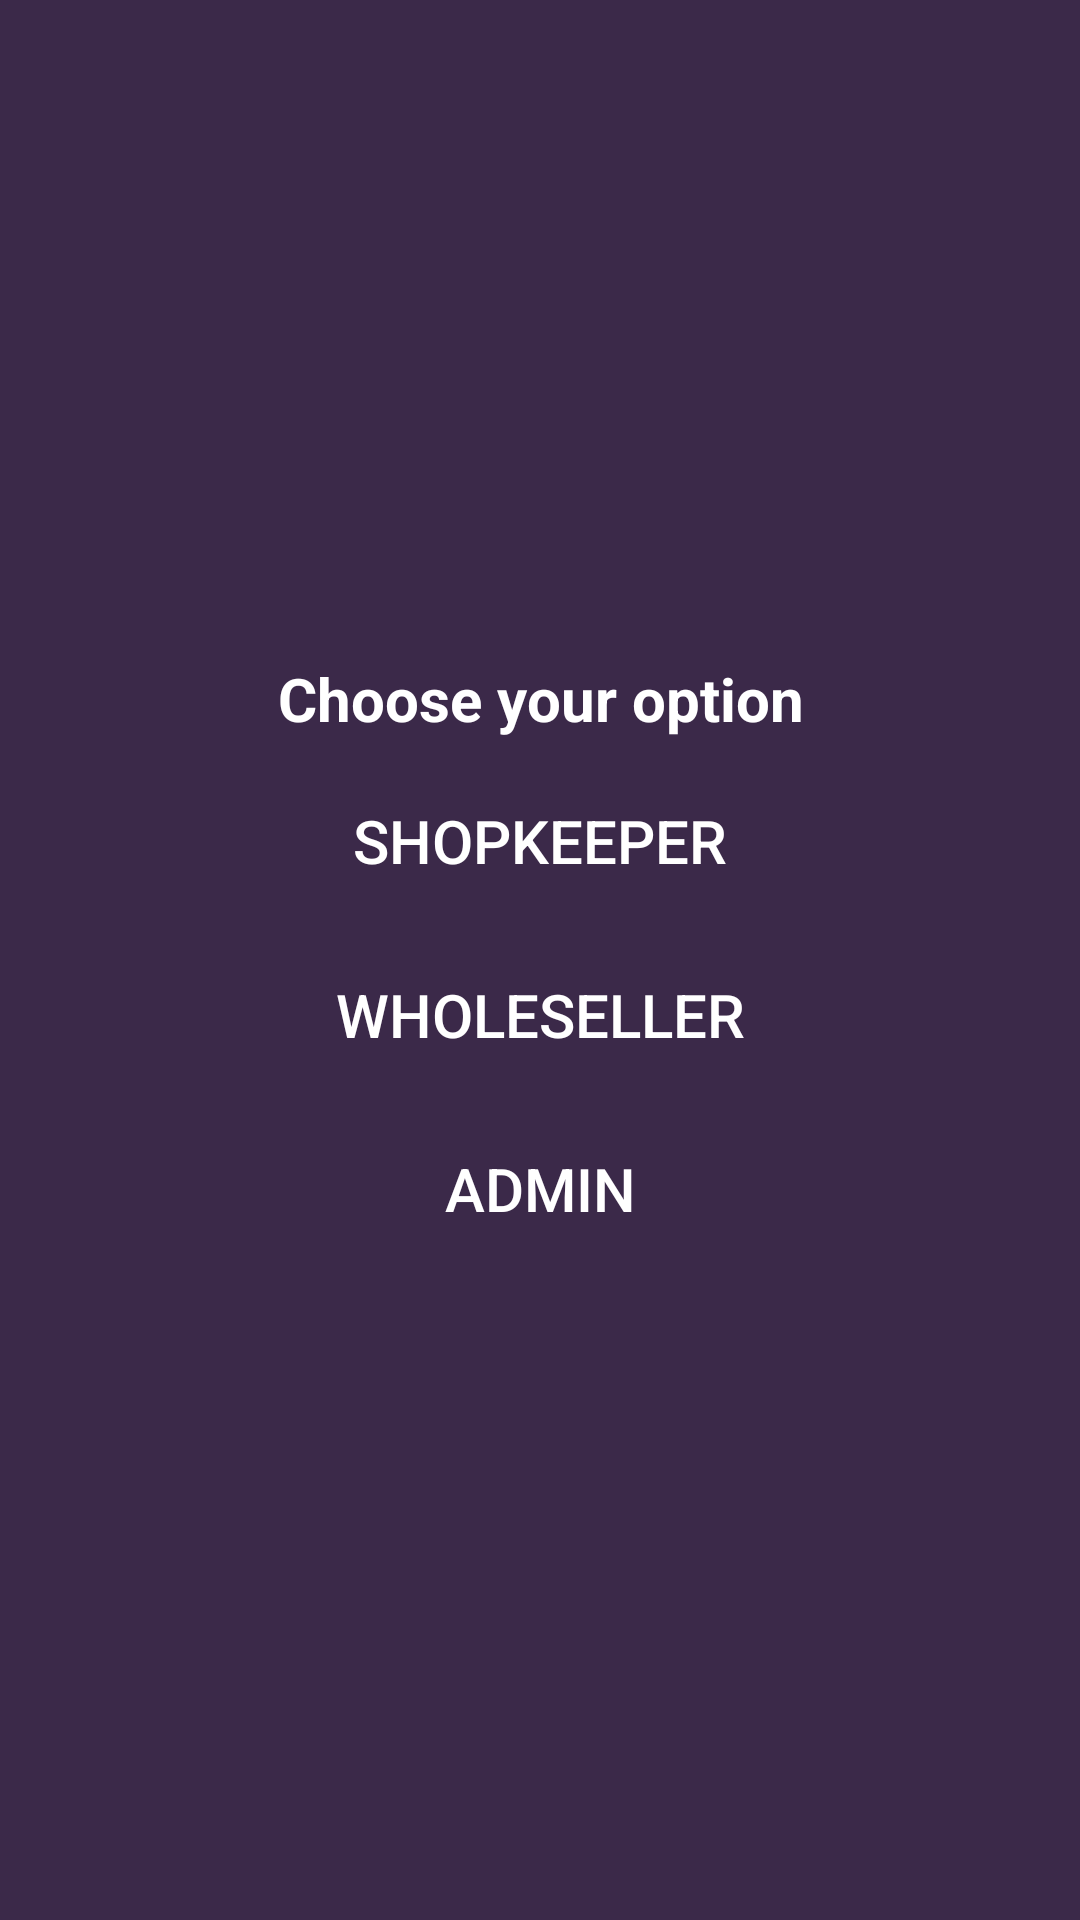

The Android layout XML behind this screen, and the referenced resources:
<!-- AndroidManifest.xml: application theme Theme.AutoPak -->
<!-- res/layout/activity_choose.xml -->
<?xml version="1.0" encoding="utf-8"?>
<RelativeLayout xmlns:android="http://schemas.android.com/apk/res/android"
    xmlns:app="http://schemas.android.com/apk/res-auto"
    xmlns:tools="http://schemas.android.com/tools"
    android:layout_width="match_parent"
    android:layout_height="match_parent"
    tools:context=".ChooseActivity"
    android:background="@color/purple_200">

    <LinearLayout
        android:layout_centerInParent="true"
        android:layout_width="match_parent"
        android:layout_height="wrap_content"
        android:orientation="vertical"
        >

        <TextView
            android:layout_width="match_parent"
            android:layout_height="wrap_content"
            android:text="Choose your option"
            android:textSize="20sp"
            android:layout_margin="5dp"
            android:gravity="center"
            android:textStyle="bold"
            android:textColor="@color/white"/>
        <androidx.appcompat.widget.AppCompatButton
            android:layout_margin="5dp"
            android:layout_width="match_parent"
            android:layout_height="wrap_content"
            android:background="@drawable/rounded_button"
            android:textSize="20sp"
            android:text="Shopkeeper"
            android:textColor="@color/white"
            android:backgroundTint="#F44336"
            android:id="@+id/shopkeeper"/>

        <androidx.appcompat.widget.AppCompatButton
            android:layout_margin="5dp"
            android:layout_width="match_parent"
            android:layout_height="wrap_content"
            android:background="@drawable/rounded_button"
            android:textSize="20sp"
            android:textColor="@color/white"
            android:backgroundTint="@android:color/holo_blue_dark"
            android:text="Wholeseller"
            android:id="@+id/wholeseller"/>

        <androidx.appcompat.widget.AppCompatButton
            android:layout_margin="5dp"
            android:layout_width="match_parent"
            android:layout_height="wrap_content"
            android:background="@drawable/rounded_button"
            android:textSize="20sp"
            android:text="Admin"
            android:textColor="@color/white"
            android:backgroundTint="@android:color/holo_green_dark"
            android:id="@+id/admin"/>
    </LinearLayout>

</RelativeLayout>
<!-- resources referenced by this layout -->
<resources>
  <color name="purple_200">#3B2949</color>
  <color name="white">#FFFFFFFF</color>
  <style name="Theme.AutoPak" parent="Theme.MaterialComponents.DayNight.DarkActionBar">
          
          <item name="colorPrimary">@color/purple_500</item>
          <item name="colorPrimaryVariant">@color/purple_700</item>
          <item name="colorOnPrimary">@color/white</item>
          
          <item name="colorSecondary">@color/teal_200</item>
          <item name="colorSecondaryVariant">@color/teal_700</item>
          <item name="colorOnSecondary">@color/black</item>
          
          <item name="android:statusBarColor">?attr/colorPrimaryVariant</item>
          
      </style>
  <color name="purple_500">#3B2949</color>
  <color name="purple_700">#3B2949</color>
  <color name="teal_200">#FF03DAC5</color>
  <color name="teal_700">#FF018786</color>
  <color name="black">#FF000000</color>
</resources>
